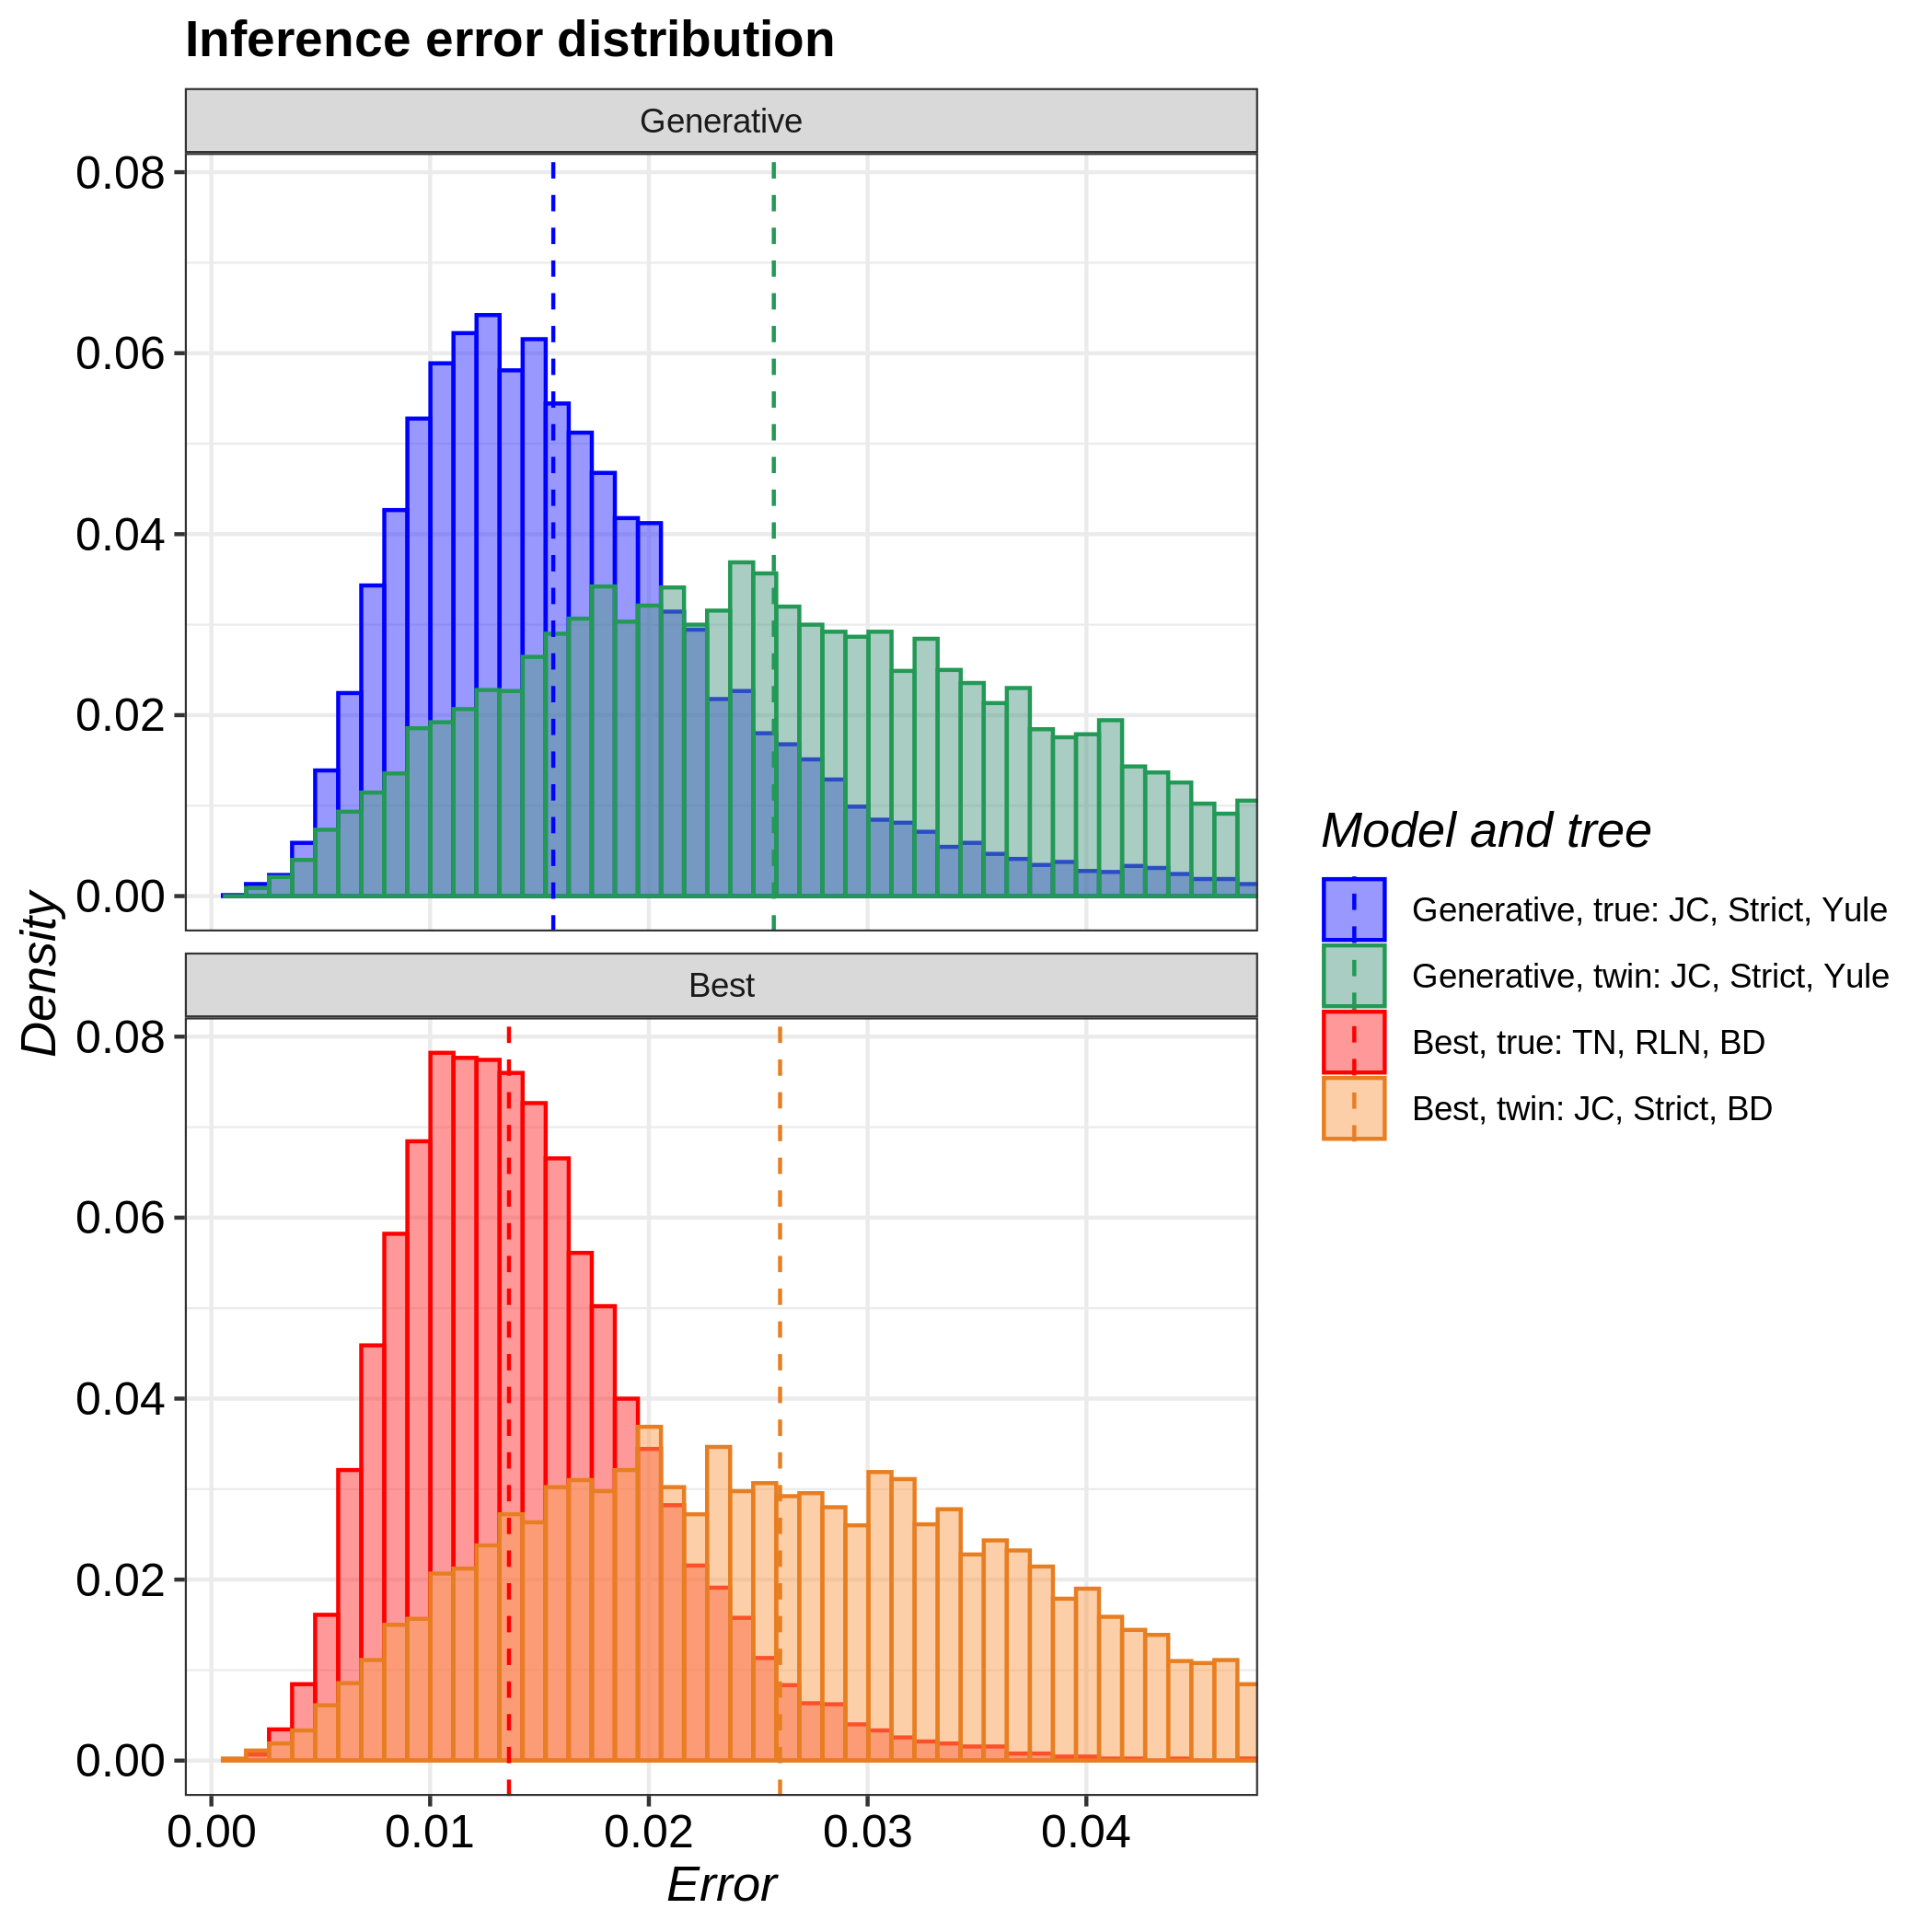

The table this chart was drawn from, first rows:
tree, inference_model, inference_model_weight, site_model, clock_model, tree_prior, error_1, error_2, error_3, error_4, error_5, error_6, error_7, error_8, error_9, error_10, error_11, error_12, error_13, error_14, error_15, error_16, error_17, error_18
true, generative, NA, JC69, strict, yule, 0.01834, 0.007247, 0.01404, 0.009482, 0.01609, 0.02378, 0.01914, 0.005589, 0.009177, 0.01106, 0.0134, 0.004898, 0.01043, 0.03379, 0.01068, 0.0142, 0.02314, 0.0133
true, candidate, 0.8393, TN93, relaxed_log_normal, birth_death, 0.02419, 0.01572, 0.008384, 0.0097, 0.01125, 0.009816, 0.005497, 0.006979, 0.02934, 0.0142, 0.018, 0.03077, 0.02156, 0.01601, 0.02241, 0.0258, 0.01175, 0.008957
twin, generative, NA, JC69, strict, yule, 0.04385, 0.0188, 0.01891, 0.04103, 0.03118, 0.04709, 0.02821, 0.05057, 0.02271, 0.007562, 0.03465, 0.05752, 0.03866, 0.009998, 0.03236, 0.04546, 0.03047, 0.02865
twin, candidate, 0.6682, JC69, strict, birth_death, 0.01639, 0.0385, 0.01729, 0.03945, 0.008755, 0.04316, 0.0285, 0.02774, 0.04435, 0.02706, 0.01855, 0.03958, 0.02582, 0.01015, 0.0143, 0.033, 0.03511, 0.01879
